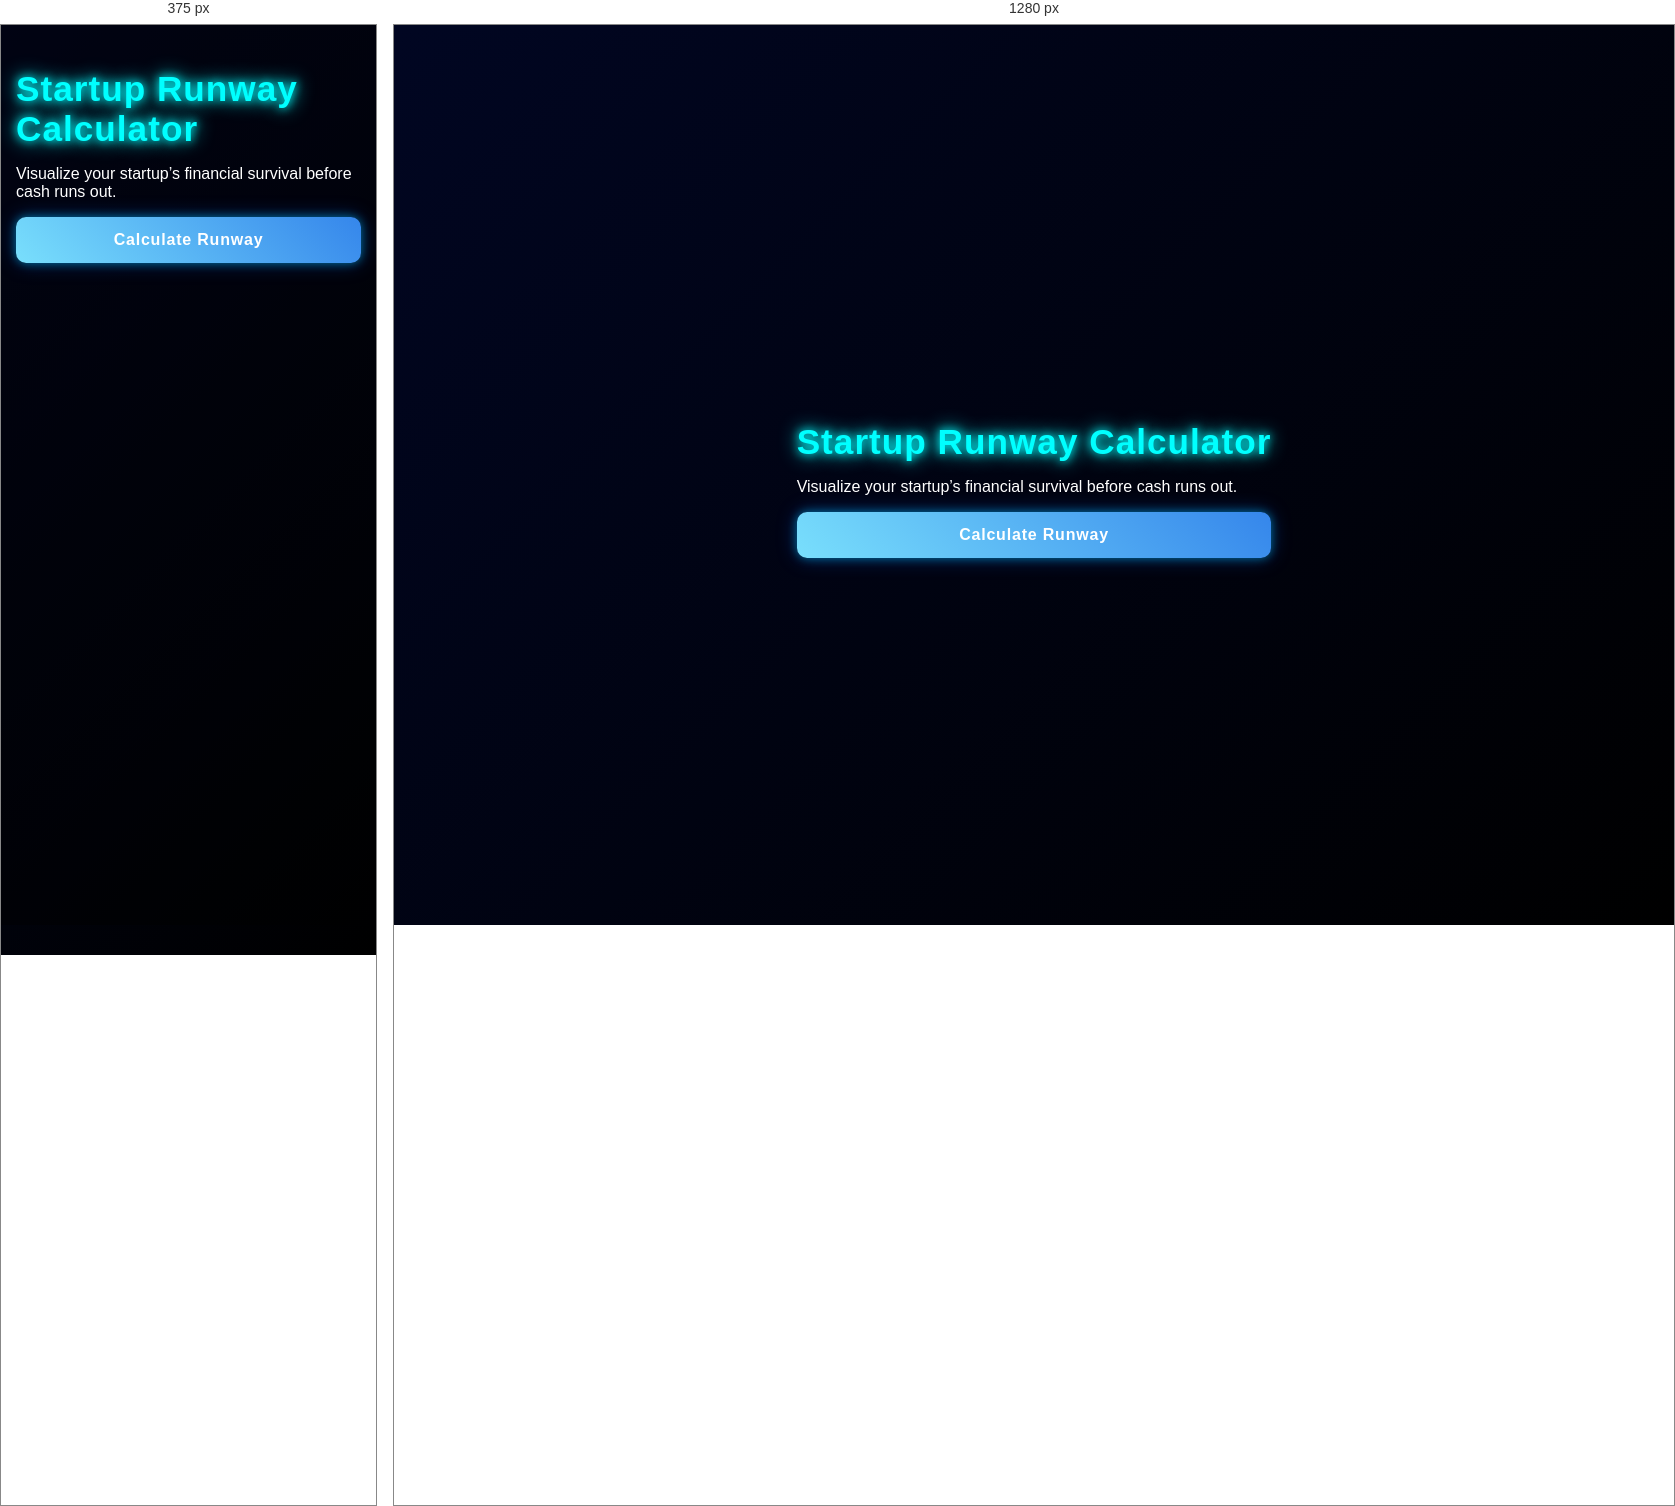
Rendered at 375 px and 1280 px, left to right.

<!-- file: index.html -->
<!DOCTYPE html>
<html lang="en">
<head>
    <meta charset="UTF-8">
    <meta name="viewport" content="width=device-width, initial-scale=1.0">
    <title>Runway Calculator</title>
    <link rel="stylesheet" href="stylesheet.css">
</head>
<body>
    <!-- LANDING PAGE / HERO SECTION -->
<section id="Start">
    <h1>Startup Runway Calculator</h1>
    <p>Visualize your startup’s financial survival before cash runs out.</p>
    <button id="startBtn">Calculate Runway</button>
</section>

    <script src="app.js"></script>
</body>
</html>

/* @media block from stylesheet.css */
@media (max-width: 600px) {
    body {
        background-size: cover;
        background-position: center center;
        background-repeat: no-repeat;
        background-attachment: scroll;
        padding: 15px;
        align-items: flex-start;
        position: relative;
    }

    /* Dark overlay for readability while preserving background */
    body::before {
        content: "";
        position: fixed;
        inset: 0;
        background: rgba(0, 0, 0, 0.45);
        z-index: -1;
    }

    .container {
        background: rgba(10, 10, 20, 0.78);
        backdrop-filter: blur(10px);
        box-shadow:
            inset 0 0 15px rgba(0, 255, 255, 0.12),
            0 0 25px rgba(0, 255, 255, 0.2);
    }

    #result {
        background: rgba(255, 255, 255, 0.08);
    }
}